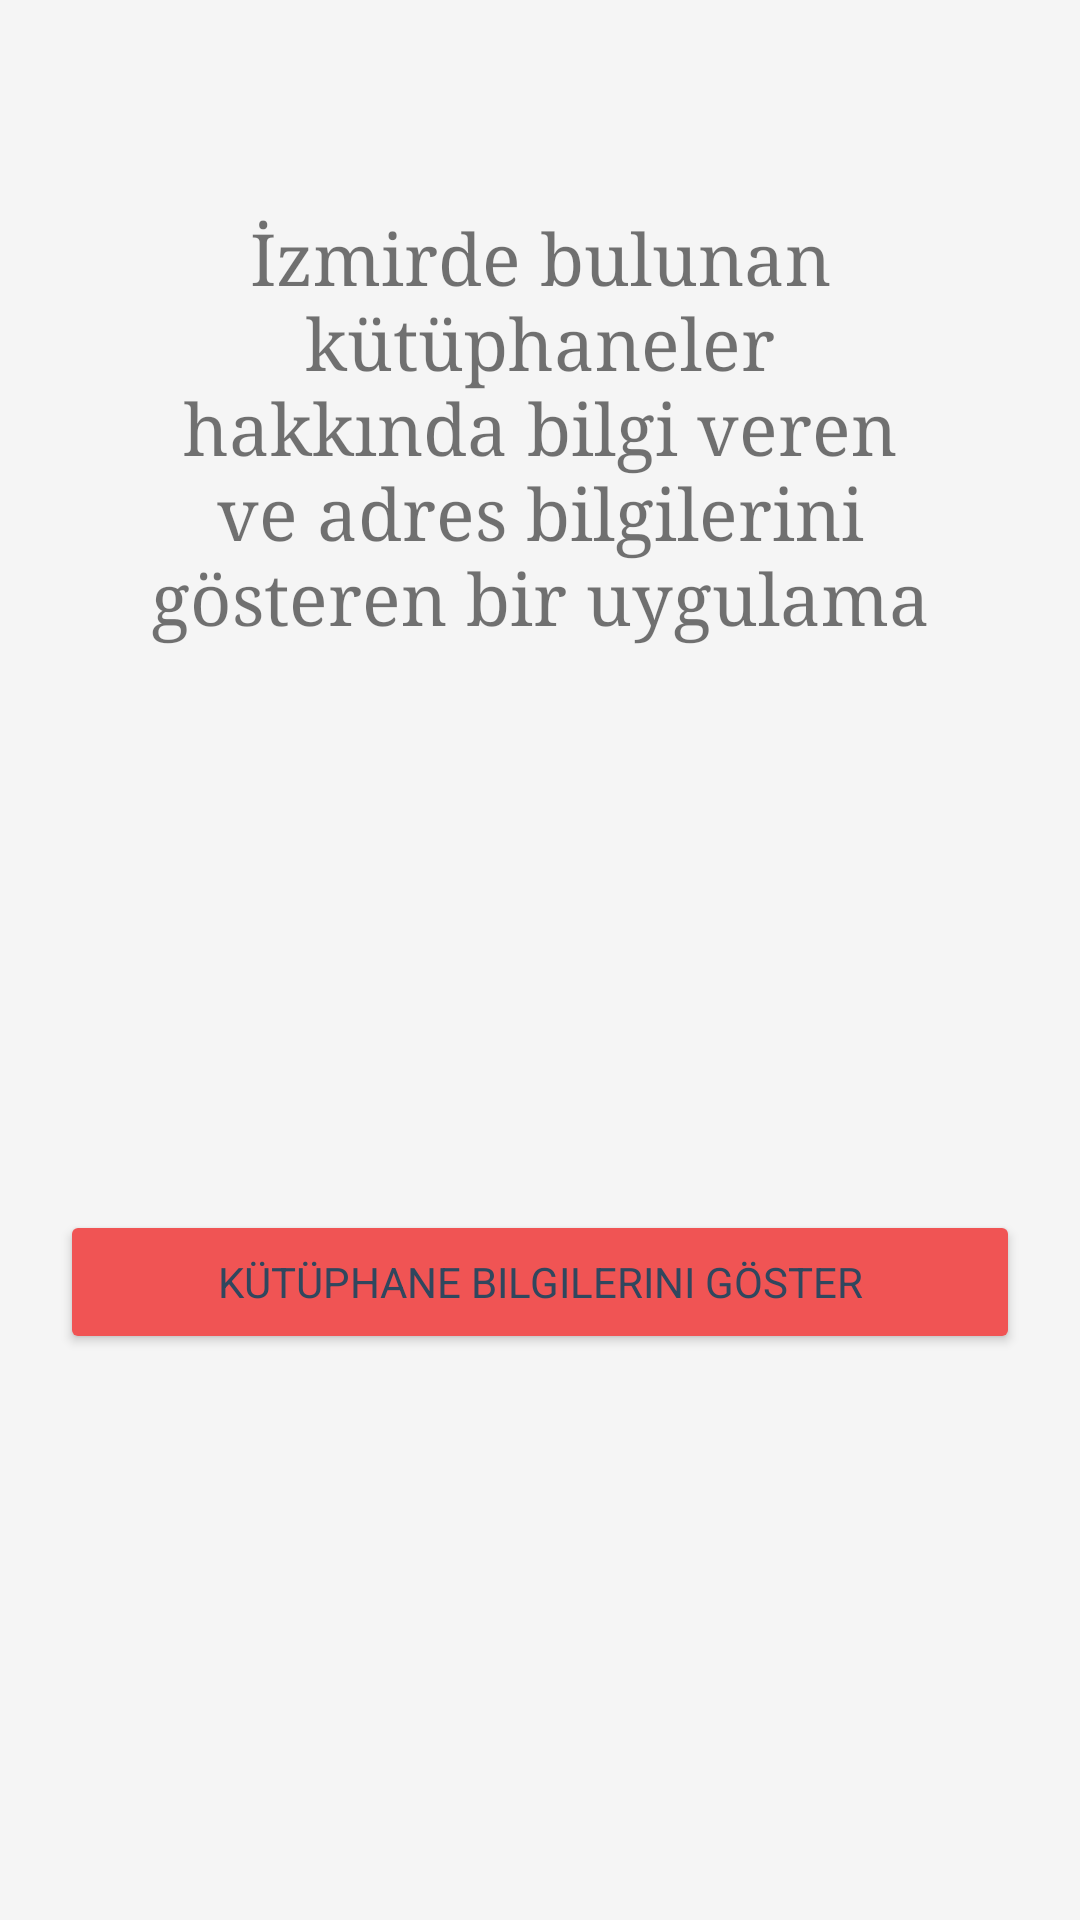

Reconstruct the res/layout file that produces this screen, plus the resources it refers to.
<!-- AndroidManifest.xml: application theme Theme.Izmirkutuphaneler -->
<!-- res/layout/activity_main.xml -->
<?xml version="1.0" encoding="utf-8"?>
<androidx.constraintlayout.widget.ConstraintLayout xmlns:android="http://schemas.android.com/apk/res/android"
    xmlns:app="http://schemas.android.com/apk/res-auto"
    xmlns:tools="http://schemas.android.com/tools"
    android:layout_width="match_parent"
    android:layout_height="match_parent"
    android:background="#F5F5F5"
    tools:context=".MainActivity">

    <ImageView
        android:id="@+id/tv_logo"
        android:layout_width="wrap_content"
        android:layout_height="wrap_content"
        android:background="@drawable/logo"
        app:layout_constraintStart_toStartOf="parent"
        app:layout_constraintEnd_toEndOf="parent"
        app:layout_constraintTop_toTopOf="parent"
        android:layout_marginTop="20dp"/>

    <TextView
        android:id="@+id/tv_description"
        android:layout_width="match_parent"
        android:layout_height="wrap_content"
        android:layout_margin="50dp"
        android:fontFamily="serif"
        android:text="@string/description"
        android:textSize="24dp"
        android:visibility="visible"
        app:layout_constraintEnd_toEndOf="parent"
        app:layout_constraintStart_toStartOf="parent"
        app:layout_constraintTop_toBottomOf="@+id/tv_logo"
        android:gravity="center"/>

    <Button
        android:id="@+id/btn_openlist"
        android:layout_width="match_parent"
        android:layout_height="wrap_content"
        android:layout_margin="20dp"
        android:backgroundTint="#F05454"
        android:fontFamily="sans-serif"
        android:text="Kütüphane bilgilerini göster"
        android:textColor="#30475E"
        app:layout_constraintBottom_toBottomOf="parent"
        app:layout_constraintEnd_toEndOf="parent"
        app:layout_constraintStart_toStartOf="parent"
        app:layout_constraintTop_toBottomOf="@+id/tv_description" />






</androidx.constraintlayout.widget.ConstraintLayout>
<!-- resources referenced by this layout -->
<resources>
  <string name="description">İzmirde bulunan kütüphaneler hakkında bilgi veren ve adres bilgilerini gösteren bir uygulama</string>
  <style name="Theme.Izmirkutuphaneler" parent="Theme.MaterialComponents.DayNight.DarkActionBar">
          
          <item name="colorPrimary">@color/purple_500</item>
          <item name="colorPrimaryVariant">@color/purple_700</item>
          <item name="colorOnPrimary">@color/white</item>
          
          <item name="colorSecondary">@color/teal_200</item>
          <item name="colorSecondaryVariant">@color/teal_700</item>
          <item name="colorOnSecondary">@color/black</item>
          
          <item name="android:statusBarColor" tools:targetApi="l">?attr/colorPrimaryVariant</item>
          
      </style>
  <!-- not gathered from this repository: default colours our renderer supplied (Android Studio template values) -->
  <color name="purple_500">#FF6200EE</color>
  <color name="purple_700">#FF3700B3</color>
  <color name="teal_200">#FF03DAC5</color>
  <color name="teal_700">#FF018786</color>
  <color name="black">#FF000000</color>
  <color name="white">#FFFFFFFF</color>
</resources>
